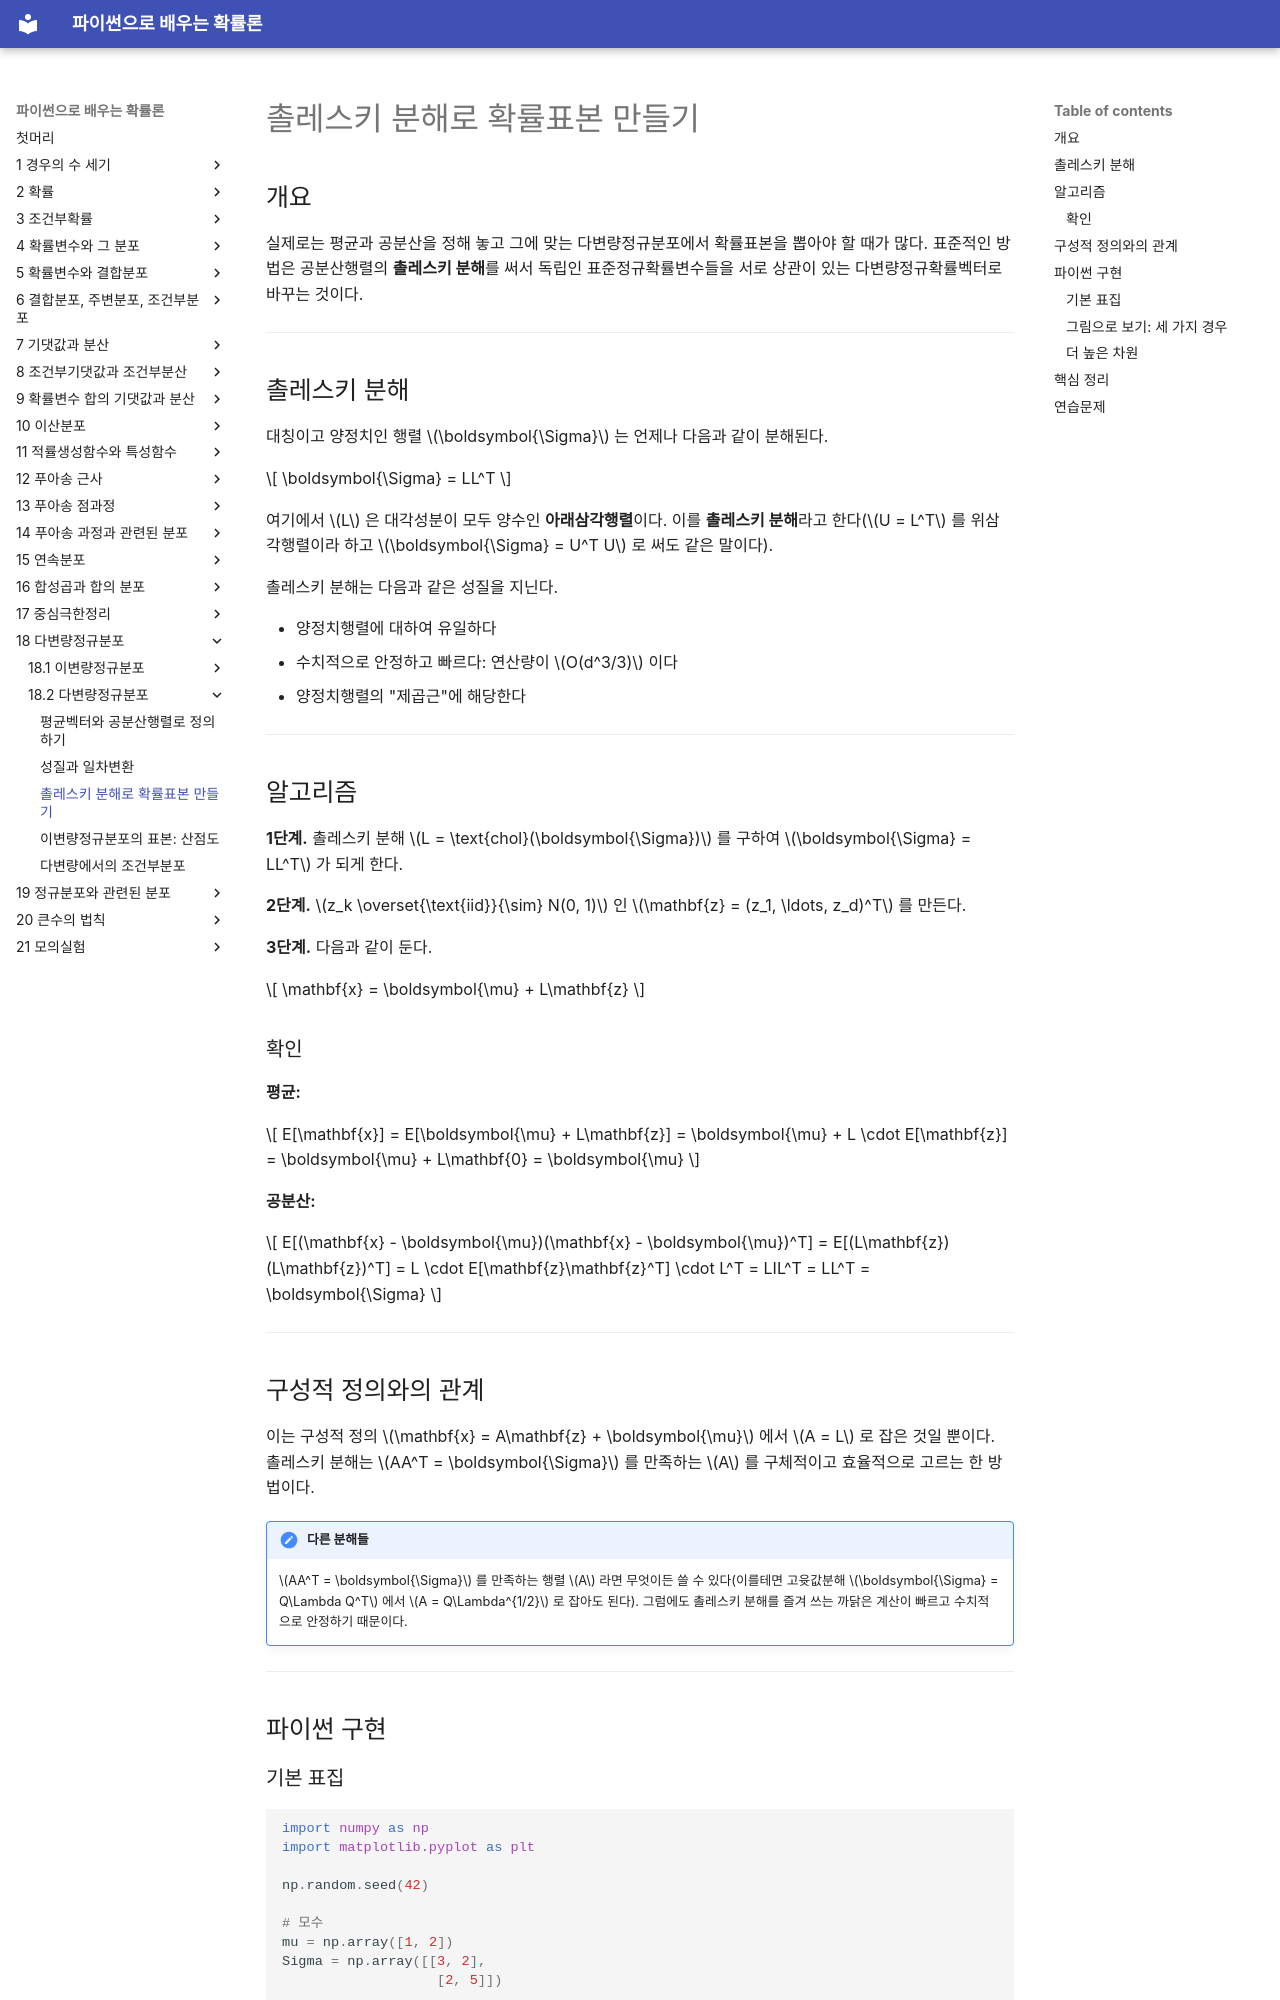

repository: SungchulLee/undergraduate_probability_book_writing · page: ch18/multivariate/generating_samples/index.html · generator: mkdocs

# 촐레스키 분해로 확률표본 만들기

## 개요

실제로는 평균과 공분산을 정해 놓고 그에 맞는 다변량정규분포에서 확률표본을 뽑아야 할 때가 많다. 표준적인 방법은 공분산행렬의 **촐레스키 분해**를 써서 독립인 표준정규확률변수들을 서로 상관이 있는 다변량정규확률벡터로 바꾸는 것이다.

---

## 촐레스키 분해

대칭이고 양정치인 행렬 $\boldsymbol{\Sigma}$ 는 언제나 다음과 같이 분해된다.

$$
\boldsymbol{\Sigma} = LL^T
$$

여기에서 $L$ 은 대각성분이 모두 양수인 **아래삼각행렬**이다. 이를 **촐레스키 분해**라고 한다($U = L^T$ 를 위삼각행렬이라 하고 $\boldsymbol{\Sigma} = U^T U$ 로 써도 같은 말이다).

촐레스키 분해는 다음과 같은 성질을 지닌다.

- 양정치행렬에 대하여 유일하다
- 수치적으로 안정하고 빠르다: 연산량이 $O(d^3/3)$ 이다
- 양정치행렬의 "제곱근"에 해당한다

---

## 알고리즘

**1단계.** 촐레스키 분해 $L = \text{chol}(\boldsymbol{\Sigma})$ 를 구하여 $\boldsymbol{\Sigma} = LL^T$ 가 되게 한다.

**2단계.** $z_k \overset{\text{iid}}{\sim} N(0, 1)$ 인 $\mathbf{z} = (z_1, \ldots, z_d)^T$ 를 만든다.

**3단계.** 다음과 같이 둔다.

$$
\mathbf{x} = \boldsymbol{\mu} + L\mathbf{z}
$$

### 확인

**평균:**

$$
E[\mathbf{x}] = E[\boldsymbol{\mu} + L\mathbf{z}] = \boldsymbol{\mu} + L \cdot E[\mathbf{z}] = \boldsymbol{\mu} + L\mathbf{0} = \boldsymbol{\mu}
$$

**공분산:**

$$
E[(\mathbf{x} - \boldsymbol{\mu})(\mathbf{x} - \boldsymbol{\mu})^T] = E[(L\mathbf{z})(L\mathbf{z})^T] = L \cdot E[\mathbf{z}\mathbf{z}^T] \cdot L^T = LIL^T = LL^T = \boldsymbol{\Sigma}
$$

---

## 구성적 정의와의 관계

이는 구성적 정의 $\mathbf{x} = A\mathbf{z} + \boldsymbol{\mu}$ 에서 $A = L$ 로 잡은 것일 뿐이다. 촐레스키 분해는 $AA^T = \boldsymbol{\Sigma}$ 를 만족하는 $A$ 를 구체적이고 효율적으로 고르는 한 방법이다.

!!! note "다른 분해들"
    $AA^T = \boldsymbol{\Sigma}$ 를 만족하는 행렬 $A$ 라면 무엇이든 쓸 수 있다(이를테면 고윳값분해 $\boldsymbol{\Sigma} = Q\Lambda Q^T$ 에서 $A = Q\Lambda^{1/2}$ 로 잡아도 된다). 그럼에도 촐레스키 분해를 즐겨 쓰는 까닭은 계산이 빠르고 수치적으로 안정하기 때문이다.

---

## 파이썬 구현

### 기본 표집

```python
import numpy as np
import matplotlib.pyplot as plt

np.random.seed(42)

# 모수
mu = np.array([1, 2])
Sigma = np.array([[3, 2],
                   [2, 5]])

# 방법 1: 촐레스키 분해를 직접 쓰기
L = np.linalg.cholesky(Sigma)
n = 1000
z = np.random.randn(2, n)
x = mu[:, np.newaxis] + L @ z

print("Cholesky factor L:")
print(L)
print(f"\nL @ L^T:\n{L @ L.T}")
print(f"Sigma:\n{Sigma}")

# 방법 2: numpy 내장 함수 쓰기(속으로는 촐레스키 분해를 쓴다)
x2 = np.random.multivariate_normal(mu, Sigma, n).T

# 표본통계량 견주기
print(f"\n--- Method 1 (Cholesky) ---")
print(f"Sample mean: {x.mean(axis=1)}")
print(f"Sample cov:\n{np.cov(x)}")

print(f"\n--- Method 2 (numpy built-in) ---")
print(f"Sample mean: {x2.mean(axis=1)}")
print(f"Sample cov:\n{np.cov(x2)}")
```
